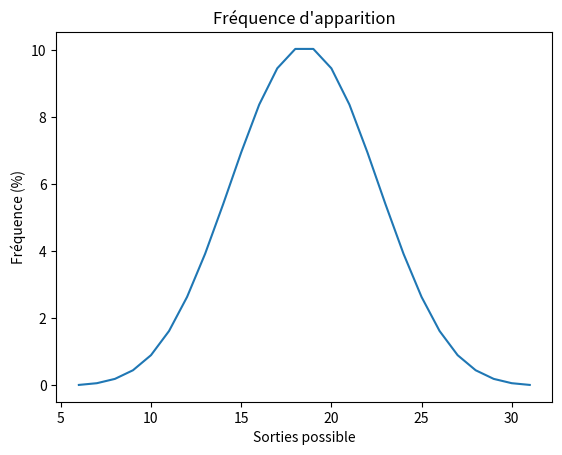

The script that saved this image:
import random
import matplotlib.pyplot as plt

dices_nbr = 5

def drawing(nbr):
    drawing = []
    for i in range(nbr):
        drawing.append(random.randrange(1, 7))
    return drawing

def sum(values, dices_nbr):
    score = 0
    for i in range(dices_nbr):
        score = score + values[i]
    return score

nbr_sum = 6*dices_nbr
values = drawing(dices_nbr)
res_sum = sum(values, dices_nbr)

def possibility(sumvalue):
    possibility = 0
    dices = [1, 2, 3, 4, 5, 6]
    for i in dices:
        for j in dices:
            for k in dices:
                for l in dices:
                    for m in dices:
                            res = i + j + k + l + m
                            if res == sumvalue:
                                possibility += 1
    return possibility

print('Traitement pour '+ str(dices_nbr) +' dés')
# Le nombre maximum d'un dés multiplié par le nbr de dés moins 5
# car la plus petite combinaison c'est 5.
print('Nombre de sommes possibles : ' + str(nbr_sum - 5))
print('Nombre de combinaisons possibles : ' + str(6**dices_nbr))
print('\n-> Lancement des dés...\n')
print('Somme des dés lancés : ' + str(res_sum))

print('\nTableau du nombre de combinaison possible pour chaque somme :')
values = []
sorties = []
j = k = dices_nbr
for i in range(dices_nbr, (nbr_sum) + 1):
    values.append(possibility(i))

for i in values:
    print(str(j) + ' : ' + str(i))
    j += 1
    sorties.append(j)
print('\nTableau des fréquences :\n')
frequences = []
for i in range(len(values)):
    frequencesres = 100*(values[i] / (6**dices_nbr))
    frequences.append(frequencesres)
    print(str(k) + ' : ' + str(frequencesres))
    k += 1

print('\nGraphique des fréquences')

plt.title("Fréquence d'apparition")

plt.plot(sorties, frequences)
plt.xlabel('Sorties possible')
plt.ylabel('Fréquence (%)')
plt.show()
